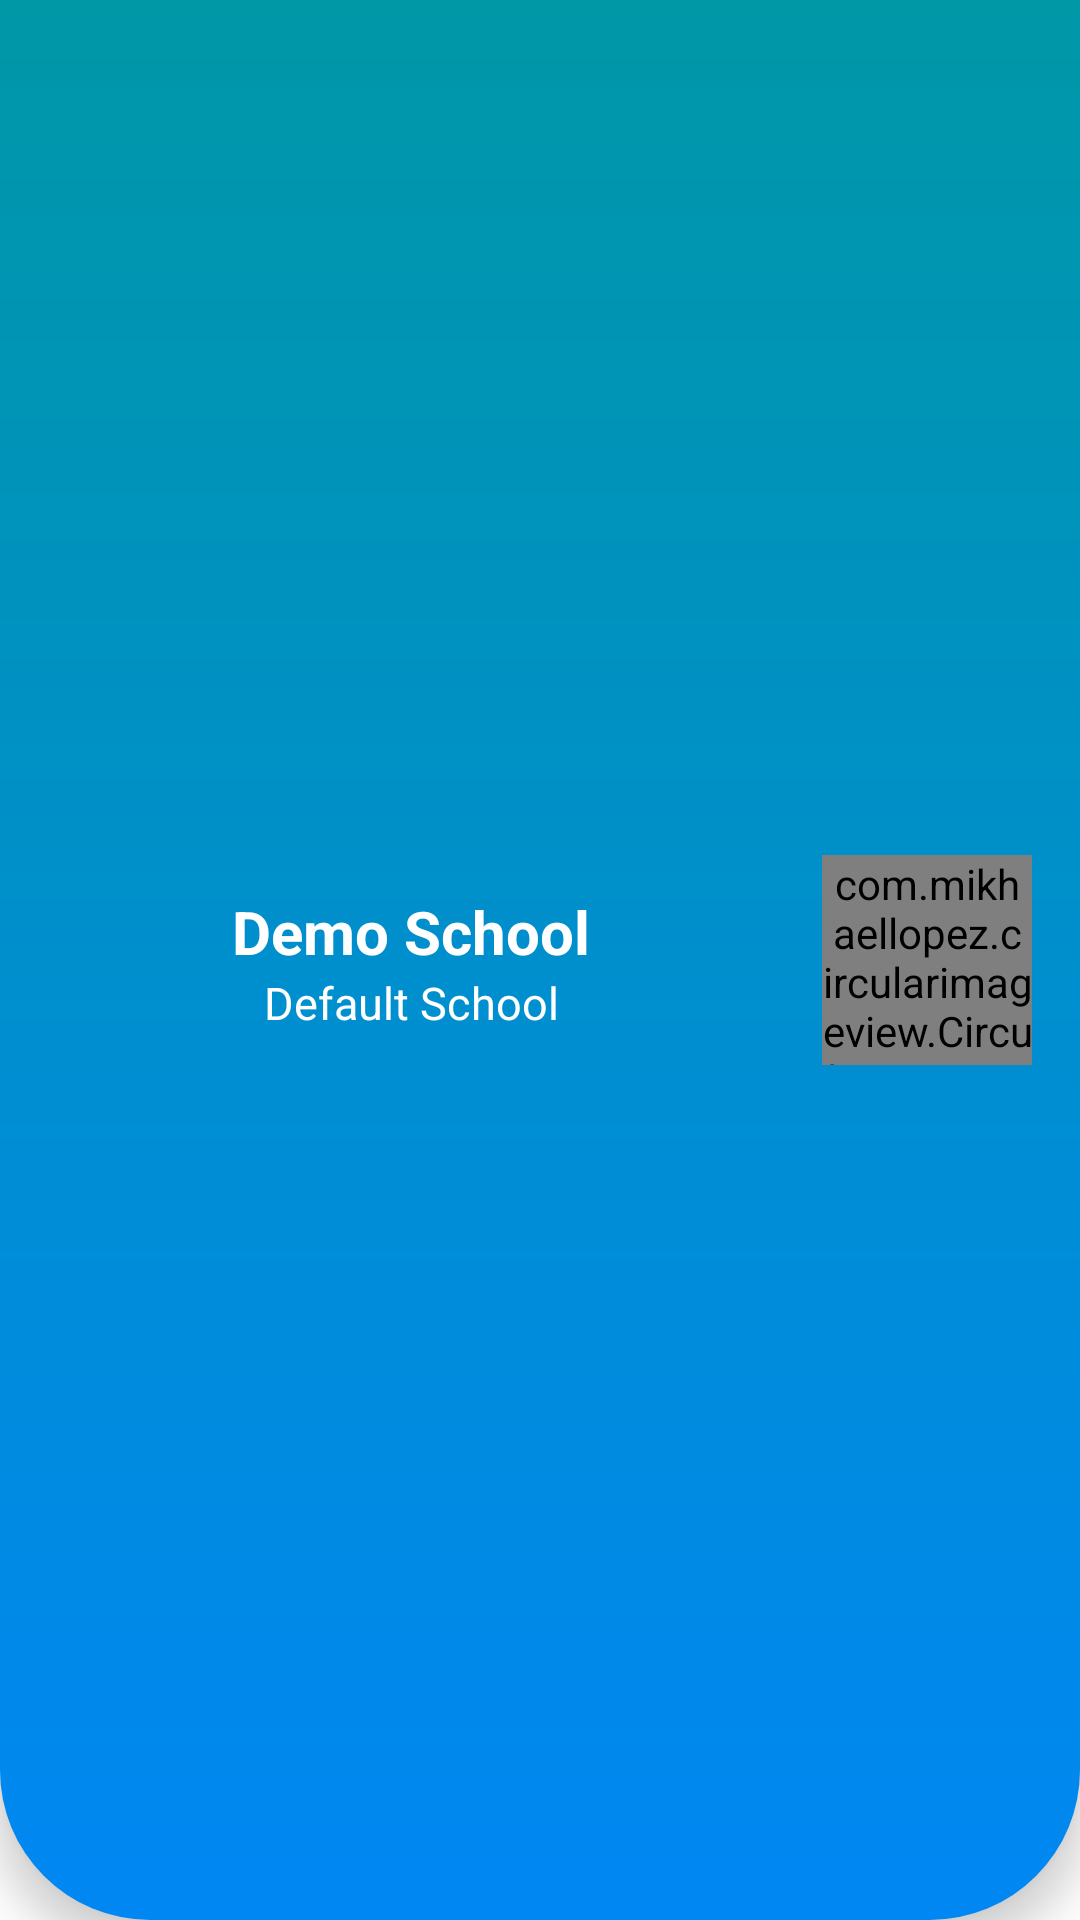

Produce the Android XML layout that renders to this screen, including the resource entries it uses.
<!-- AndroidManifest.xml: application theme Theme.ImageClassificationLiveFeed -->
<!-- res/layout/drawer_header.xml -->
<?xml version="1.0" encoding="utf-8"?>
<LinearLayout xmlns:android="http://schemas.android.com/apk/res/android"
    xmlns:app="http://schemas.android.com/apk/res-auto"
    xmlns:tools="http://schemas.android.com/tools"
    android:layout_width="match_parent"
    android:layout_height="match_parent"
    android:background="@drawable/toolbar_header_style"
    android:elevation="8dp"
    android:padding="0dp"
    android:orientation="vertical"
    android:layout_marginBottom="7.5dp">

    <androidx.constraintlayout.widget.ConstraintLayout
        android:layout_width="match_parent"
        android:layout_height="match_parent">


        <com.mikhaellopez.circularimageview.CircularImageView
            android:id="@+id/app_icon"
            android:layout_width="70dp"
            android:layout_height="70dp"
            android:layout_marginTop="8dp"
            android:layout_marginBottom="8dp"
            android:layout_marginEnd="16dp"
            android:src="@drawable/img_school_logo"
            app:civ_border_color="@color/black"
            app:civ_border_width="0dp"
            app:civ_shadow="true"
            app:civ_shadow_color="#000000"
            app:civ_shadow_radius="5dp"
            app:layout_constraintBottom_toBottomOf="parent"
            app:layout_constraintEnd_toEndOf="parent"
            app:layout_constraintTop_toTopOf="parent" />


        <TextView
            android:id="@+id/textView2"
            style="@style/TextAppearance.AppCompat.Subhead"
            android:layout_width="wrap_content"
            android:layout_height="wrap_content"
            android:layout_marginTop="12dp"
            android:text="Demo School"
            android:textColor="@color/white"
            android:textSize="20sp"
            android:textStyle="bold"
            app:layout_constraintEnd_toStartOf="@+id/app_icon"
            app:layout_constraintStart_toStartOf="parent"
            app:layout_constraintTop_toTopOf="@+id/app_icon" />

        <TextView
            style="@style/TextAppearance.AppCompat.Subhead"
            android:layout_width="wrap_content"
            android:layout_height="wrap_content"
            android:text="Default School"
            android:textColor="@color/white"
            android:textSize="15sp"
            app:layout_constraintEnd_toEndOf="@+id/textView2"
            app:layout_constraintStart_toStartOf="@+id/textView2"
            app:layout_constraintTop_toBottomOf="@+id/textView2" />



    </androidx.constraintlayout.widget.ConstraintLayout>

</LinearLayout>
<!-- resources referenced by this layout -->
<resources>
  <color name="black">#FF000000</color>
  <color name="white">#FFFFFFFF</color>
  <!-- drawable img_school_logo: png bitmap (drawable, 507410 bytes) -->
  <!-- drawable toolbar_header_style (drawable) -->
  <?xml version="1.0" encoding="utf-8"?>
  <shape
      android:shape="rectangle"
      xmlns:android="http://schemas.android.com/apk/res/android">
      <gradient
          android:angle="90"
          android:startColor="#0087f3"
          android:endColor="#061d9E"
          android:centerColor="#0097A7"
          android:centerX="45"
          android:centerY="45"/>
  
      <corners
          android:bottomRightRadius="50dp"
          android:bottomLeftRadius="50dp"/>
  
  
  </shape>
  <style name="Theme.ImageClassificationLiveFeed" parent="Base.Theme.ImageClassificationLiveFeed" />
  <style name="Base.Theme.ImageClassificationLiveFeed" parent="Theme.MaterialComponents.Light.NoActionBar">
          
          <item name="colorPrimary">@color/purple_500</item>
          <item name="colorPrimaryVariant">@color/purple_700</item>
          <item name="colorOnPrimary">@color/white</item>
          
          <item name="colorSecondary">@color/teal_200</item>
          <item name="colorSecondaryVariant">@color/teal_700</item>
          <item name="colorOnSecondary">@color/black</item>
          
          <item name="android:statusBarColor" tools:targetApi="l">?attr/colorPrimaryVariant</item>
          
      </style>
  <color name="purple_500">#FF6200EE</color>
  <color name="purple_700">#FF3700B3</color>
  <color name="teal_200">#FF03DAC5</color>
  <color name="teal_700">#FF018786</color>
</resources>
